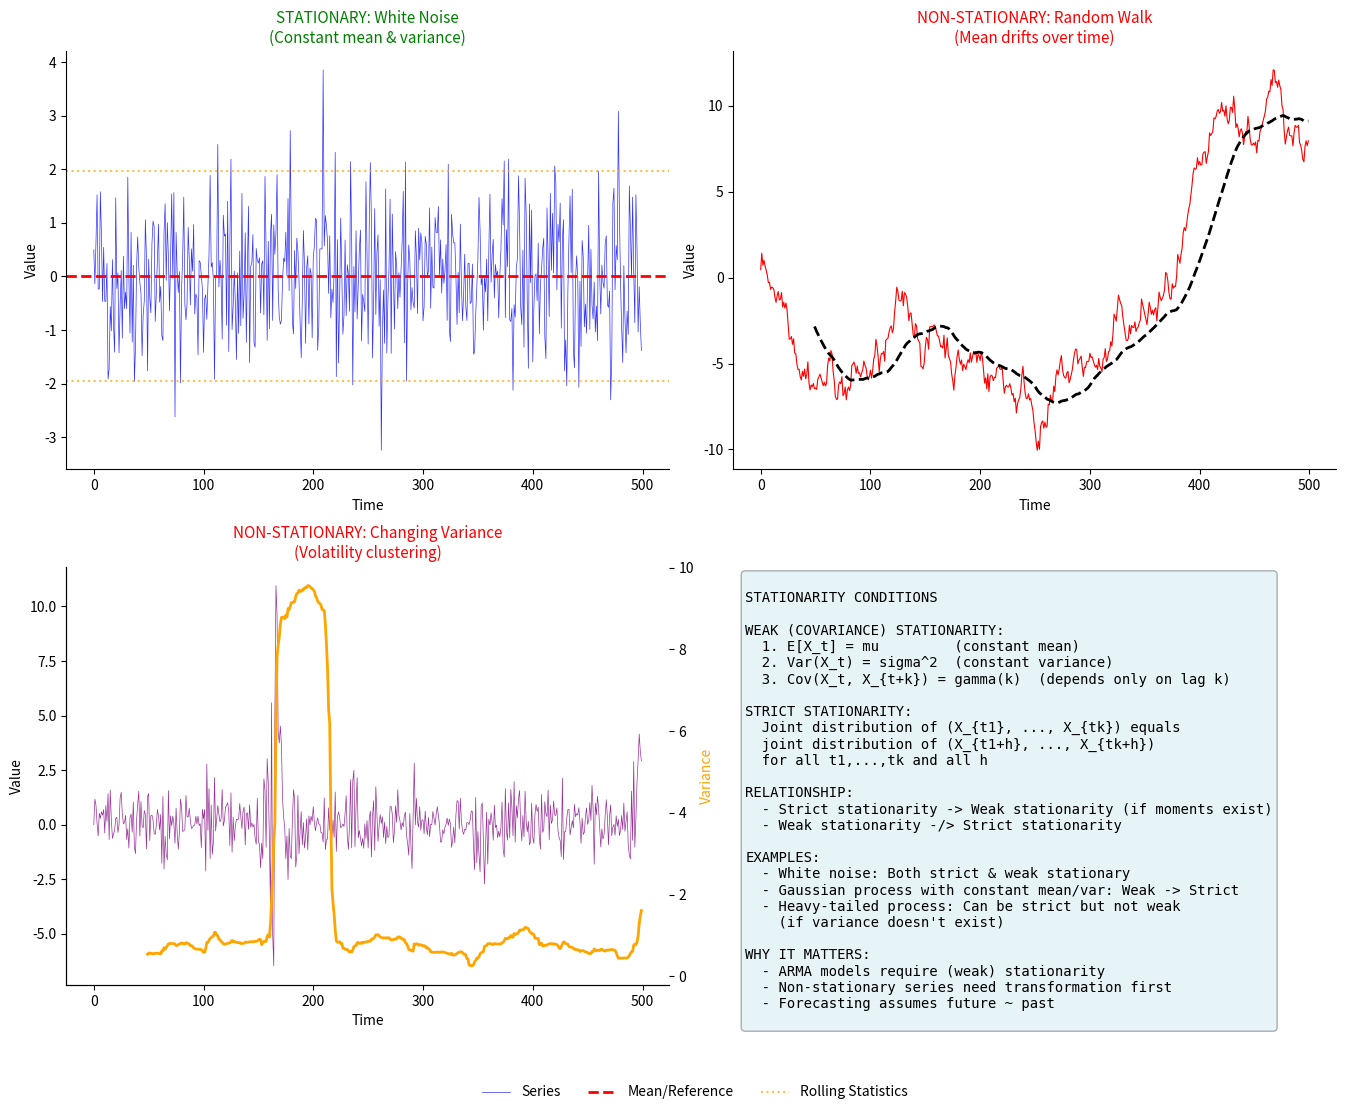

Reproduce this figure in Python. (Note: this script raises an exception after producing the figure.)
"""
TSA_ch1_stationarity
====================
Stationarity: Strict vs Weak (Covariance) Stationarity

This script demonstrates:
- Strict stationarity: Full distribution invariant to time shifts
- Weak stationarity: First two moments invariant to time shifts
- Visual examples and tests
"""

import numpy as np
import pandas as pd
import matplotlib.pyplot as plt
from scipy import stats

# --- Standard chart style ---
plt.rcParams['figure.facecolor'] = 'none'
plt.rcParams['axes.facecolor'] = 'none'
plt.rcParams['savefig.facecolor'] = 'none'
plt.rcParams['savefig.transparent'] = True
plt.rcParams['axes.grid'] = False
plt.rcParams['axes.spines.top'] = False
plt.rcParams['axes.spines.right'] = False


# Set random seed
np.random.seed(42)

n = 500

# Generate different types of series
# 1. Stationary: White noise (both strict and weak stationary)
stationary = np.random.normal(0, 1, n)

# 2. Non-stationary mean: Random walk
random_walk = np.cumsum(np.random.normal(0, 0.5, n))

# 3. Non-stationary variance: GARCH-like (variance changes over time)
garch_like = np.zeros(n)
sigma = np.ones(n)
for t in range(1, n):
    sigma[t] = 0.1 + 0.3 * garch_like[t-1]**2 + 0.6 * sigma[t-1]
    garch_like[t] = np.sqrt(sigma[t]) * np.random.normal(0, 1)

# 4. Deterministic trend (non-stationary mean)
trend = 0.02 * np.arange(n) + np.random.normal(0, 1, n)

# Create figure
fig, axes = plt.subplots(2, 2, figsize=(14, 11))

# Panel 1: Stationary series
ax1 = axes[0, 0]
ax1.plot(stationary, 'b-', linewidth=0.5, alpha=0.8, label='Series')
ax1.axhline(y=np.mean(stationary), color='red', linestyle='--', linewidth=2, label='Mean')
ax1.axhline(y=np.mean(stationary) + 2*np.std(stationary), color='orange', linestyle=':', alpha=0.7, label='+/- 2 Std')
ax1.axhline(y=np.mean(stationary) - 2*np.std(stationary), color='orange', linestyle=':', alpha=0.7)
ax1.set_title('STATIONARY: White Noise\n(Constant mean & variance)', fontsize=11, color='green')
ax1.set_xlabel('Time')
ax1.set_ylabel('Value')

# Panel 2: Non-stationary mean (random walk)
ax2 = axes[0, 1]
ax2.plot(random_walk, 'r-', linewidth=0.8, label='Series')
# Show changing mean
window = 50
rolling_mean = pd.Series(random_walk).rolling(window).mean()
ax2.plot(rolling_mean, 'k--', linewidth=2, label='Rolling Mean')
ax2.set_title('NON-STATIONARY: Random Walk\n(Mean drifts over time)', fontsize=11, color='red')
ax2.set_xlabel('Time')
ax2.set_ylabel('Value')

# Panel 3: Non-stationary variance
ax3 = axes[1, 0]
ax3.plot(garch_like, 'purple', linewidth=0.5, alpha=0.8, label='Series')
rolling_var = pd.Series(garch_like).rolling(window).var()
ax3_twin = ax3.twinx()
ax3_twin.plot(rolling_var, 'orange', linewidth=2, label='Rolling Variance')
ax3_twin.set_ylabel('Variance', color='orange')
ax3.set_title('NON-STATIONARY: Changing Variance\n(Volatility clustering)', fontsize=11, color='red')
ax3.set_xlabel('Time')
ax3.set_ylabel('Value')

# Panel 4: Summary table
ax4 = axes[1, 1]
ax4.axis('off')

summary = """
STATIONARITY CONDITIONS

WEAK (COVARIANCE) STATIONARITY:
  1. E[X_t] = mu         (constant mean)
  2. Var(X_t) = sigma^2  (constant variance)
  3. Cov(X_t, X_{t+k}) = gamma(k)  (depends only on lag k)

STRICT STATIONARITY:
  Joint distribution of (X_{t1}, ..., X_{tk}) equals
  joint distribution of (X_{t1+h}, ..., X_{tk+h})
  for all t1,...,tk and all h

RELATIONSHIP:
  - Strict stationarity -> Weak stationarity (if moments exist)
  - Weak stationarity -/> Strict stationarity

EXAMPLES:
  - White noise: Both strict & weak stationary
  - Gaussian process with constant mean/var: Weak -> Strict
  - Heavy-tailed process: Can be strict but not weak
    (if variance doesn't exist)

WHY IT MATTERS:
  - ARMA models require (weak) stationarity
  - Non-stationary series need transformation first
  - Forecasting assumes future ~ past
"""

ax4.text(0.02, 0.98, summary, transform=ax4.transAxes, fontsize=10,
         verticalalignment='top', family='monospace',
         bbox=dict(boxstyle='round', facecolor='lightblue', alpha=0.3))

plt.tight_layout()

# Add legend outside bottom
fig.legend(['Series', 'Mean/Reference', 'Rolling Statistics'],
           loc='upper center', bbox_to_anchor=(0.5, 0.02), ncol=4, frameon=False)
plt.subplots_adjust(bottom=0.1)

# Set transparent background
fig.patch.set_facecolor('none')
for ax in fig.axes:
    ax.patch.set_facecolor('none')

# Save both PDF and PNG with transparent background
plt.savefig('../../charts/ch1_stationarity.pdf', transparent=True, bbox_inches='tight', dpi=300)
plt.savefig('../../charts/ch1_stationarity.png', transparent=True, bbox_inches='tight', dpi=300)
plt.savefig('../../charts/ch1_stationarity.pdf', transparent=True, bbox_inches='tight')
plt.show()

# Print diagnostic summary
print("=" * 60)
print("STATIONARITY DIAGNOSTICS")
print("=" * 60)

print("\n1. STATIONARY SERIES (White Noise):")
print(f"   Mean: {np.mean(stationary):.4f}")
print(f"   Std:  {np.std(stationary):.4f}")
print(f"   First half mean: {np.mean(stationary[:n//2]):.4f}")
print(f"   Second half mean: {np.mean(stationary[n//2:]):.4f}")

print("\n2. NON-STATIONARY (Random Walk):")
print(f"   First half mean: {np.mean(random_walk[:n//2]):.4f}")
print(f"   Second half mean: {np.mean(random_walk[n//2:]):.4f}")
print(f"   -> Means are very different!")

print("\n3. NON-STATIONARY VARIANCE:")
print(f"   First half var: {np.var(garch_like[:n//2]):.4f}")
print(f"   Second half var: {np.var(garch_like[n//2:]):.4f}")
print(f"   -> Variance changes over time!")
